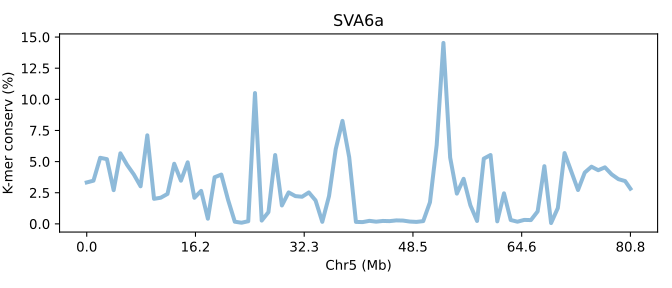

Data behind this chart, as committed beside it:
SeqID	Chr5 (Mb)	K-mer conserv (%)	Group	Group_chrom
SVA6a.chr5	0.0	3.326	0	0
SVA6a.chr5	0.01238	3.466	0	0
SVA6a.chr5	0.02476	5.305	0	0
SVA6a.chr5	0.03714	5.195	0	0
SVA6a.chr5	0.04951	2.705	0	0
SVA6a.chr5	0.06189	5.665	0	0
SVA6a.chr5	0.07427	4.731	0	0
SVA6a.chr5	0.08665	3.963	0	0
SVA6a.chr5	0.09903	3.015	0	0
SVA6a.chr5	0.1114	7.111	0	0
SVA6a.chr5	0.1238	2.008	0	0
SVA6a.chr5	0.1362	2.099	0	0
SVA6a.chr5	0.1485	2.403	0	0
SVA6a.chr5	0.1609	4.826	0	0
SVA6a.chr5	0.1733	3.465	0	0
SVA6a.chr5	0.1857	4.942	0	0
SVA6a.chr5	0.1981	2.092	0	0
SVA6a.chr5	0.2104	2.647	0	0
SVA6a.chr5	0.2228	0.4119	0	0
SVA6a.chr5	0.2352	3.743	0	0
SVA6a.chr5	0.2476	3.956	0	0
SVA6a.chr5	0.2599	1.929	0	0
SVA6a.chr5	0.2723	0.1711	0	0
SVA6a.chr5	0.2847	0.08903	0	0
SVA6a.chr5	0.2971	0.209	0	0
SVA6a.chr5	0.3095	10.51	0	0
SVA6a.chr5	0.3218	0.2614	0	0
SVA6a.chr5	0.3342	0.9412	0	0
SVA6a.chr5	0.3466	5.527	0	0
SVA6a.chr5	0.359	1.475	0	0
SVA6a.chr5	0.3714	2.525	0	0
SVA6a.chr5	0.3837	2.227	0	0
SVA6a.chr5	0.3961	2.176	0	0
SVA6a.chr5	0.4085	2.522	0	0
SVA6a.chr5	0.4209	1.881	0	0
SVA6a.chr5	0.4332	0.1597	0	0
SVA6a.chr5	0.4456	2.227	0	0
SVA6a.chr5	0.458	6.004	0	0
SVA6a.chr5	0.4704	8.269	0	0
SVA6a.chr5	0.4828	5.347	0	0
SVA6a.chr5	0.4951	0.1555	0	0
SVA6a.chr5	0.5075	0.1395	0	0
SVA6a.chr5	0.5199	0.2414	0	0
SVA6a.chr5	0.5323	0.1741	0	0
SVA6a.chr5	0.5447	0.2324	0	0
SVA6a.chr5	0.557	0.2174	0	0
SVA6a.chr5	0.5694	0.2755	0	0
SVA6a.chr5	0.5818	0.2617	0	0
SVA6a.chr5	0.5942	0.1835	0	0
SVA6a.chr5	0.6065	0.1547	0	0
SVA6a.chr5	0.6189	0.2183	0	0
SVA6a.chr5	0.6313	1.73	0	0
SVA6a.chr5	0.6437	6.336	0	0
SVA6a.chr5	0.6561	14.53	0	0
SVA6a.chr5	0.6684	5.327	0	0
SVA6a.chr5	0.6808	2.428	0	0
SVA6a.chr5	0.6932	3.617	0	0
SVA6a.chr5	0.7056	1.497	0	0
SVA6a.chr5	0.7179	0.2311	0	0
SVA6a.chr5	0.7303	5.238	0	0
... 22 more rows
